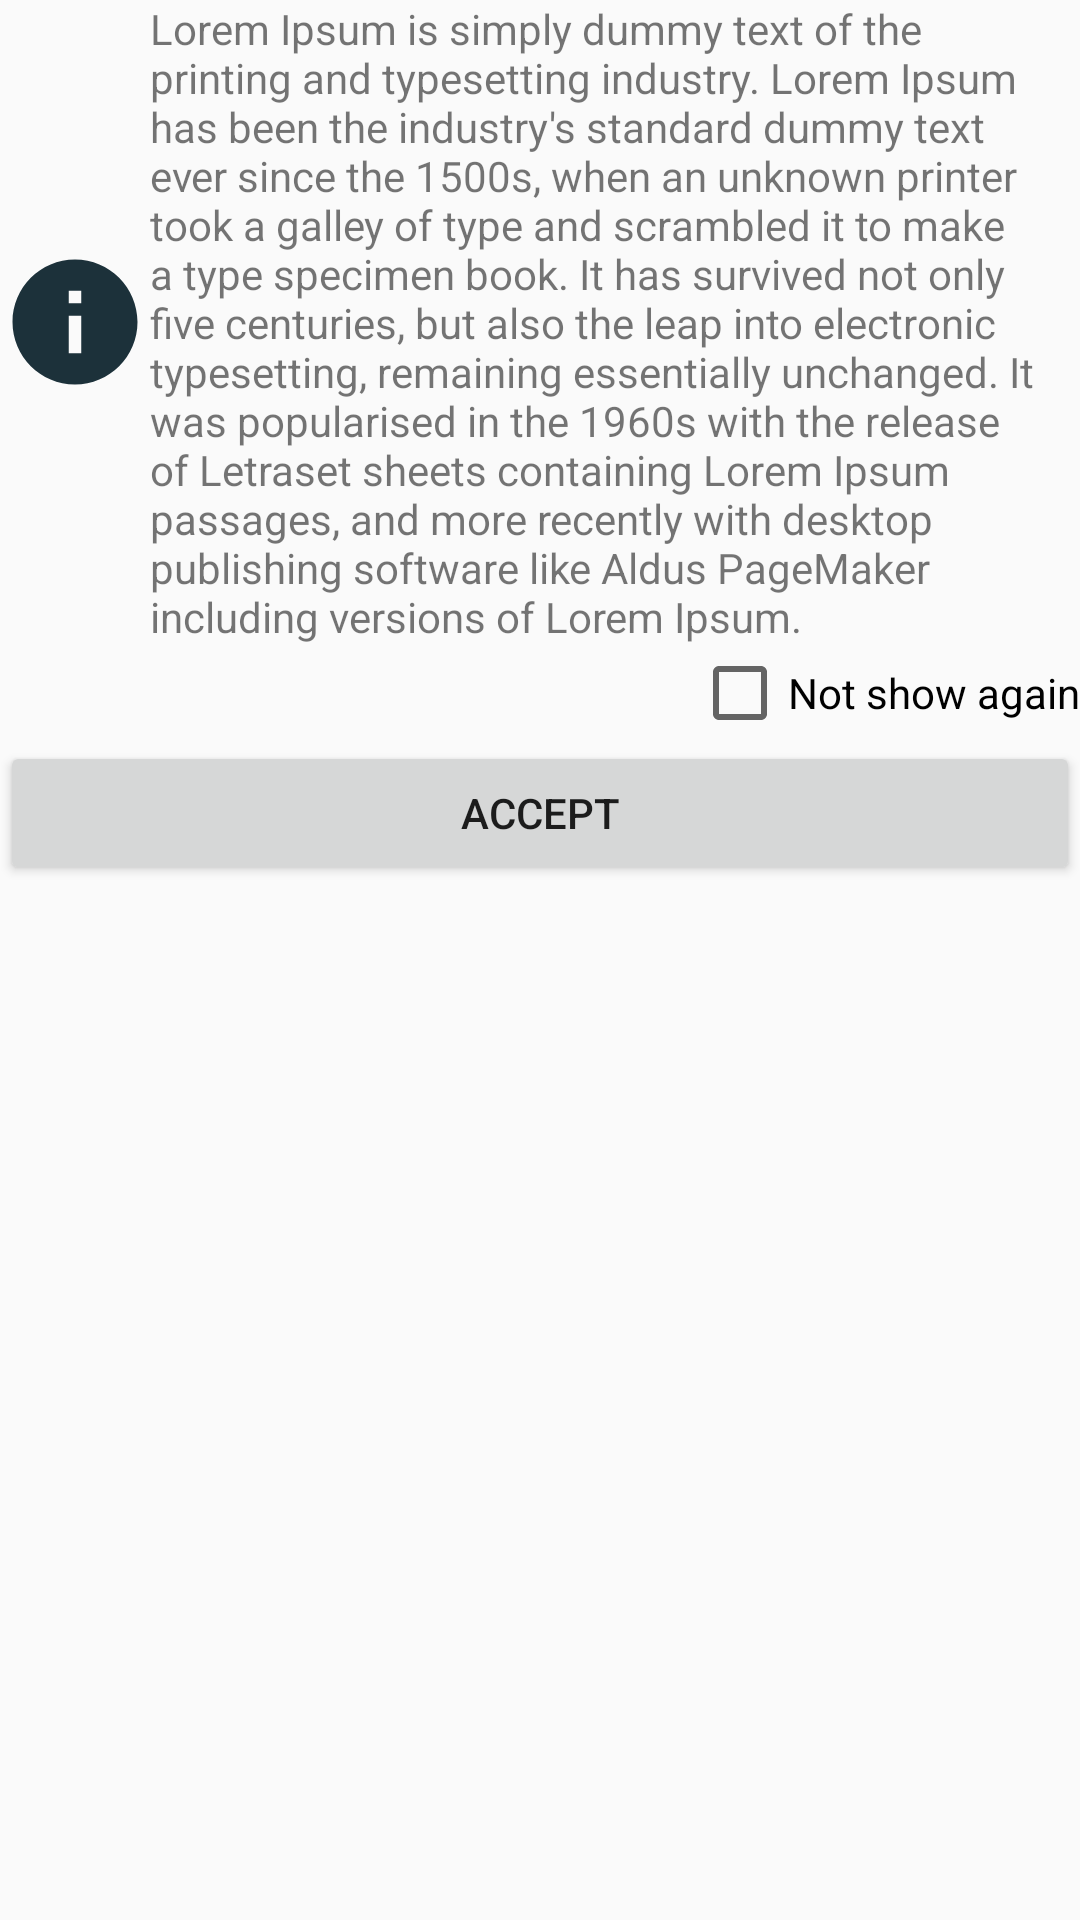

Here is an Android app screen rendered from its layout file. Give the layout XML and the strings, colors and styles it references.
<!-- AndroidManifest.xml: application theme AppTheme -->
<!-- res/layout/dialog_user_message.xml -->
<?xml version="1.0" encoding="utf-8"?>
<LinearLayout xmlns:android="http://schemas.android.com/apk/res/android"
    android:orientation="vertical"
    android:layout_width="match_parent"
    android:layout_height="wrap_content"
    android:layout_margin="5dp"
    android:gravity="right">

    <LinearLayout
            android:layout_width="match_parent"
            android:layout_height="wrap_content">

        <ImageView
            android:id="@+id/ivMessage"
            android:layout_width="50dp"
            android:layout_height="50dp"
            android:src="@drawable/ic_info_24"
            android:layout_gravity="center"/>

        <TextView
            android:id="@+id/tvMessage"
            android:layout_width="match_parent"
            android:layout_height="wrap_content"
            android:text="@string/lorem_ipsum"/>
    </LinearLayout>

    <CheckBox
        android:id="@+id/chbNotShowAgain"
        android:layout_width="wrap_content"
        android:layout_height="wrap_content"
        android:text="@string/titleCheckboxNotShowAgain"
        android:gravity="center"/>

    <LinearLayout
        android:layout_width="match_parent"
        android:layout_height="wrap_content"
        android:orientation="horizontal">

        <Button
            android:id="@+id/btnAceptar"
            android:layout_width="0dp"
            android:layout_height="wrap_content"
            android:layout_weight="1"
            android:text="@string/txtAccept"/>

    </LinearLayout>

</LinearLayout>
<!-- resources referenced by this layout -->
<resources>
  <!-- drawable ic_info_24 (drawable) -->
  <vector xmlns:android="http://schemas.android.com/apk/res/android"
      android:width="24dp"
      android:height="24dp"
      android:viewportWidth="24"
      android:viewportHeight="24"
      android:tint="@color/colorPrimaryDark">
  
    <path
        android:fillColor="@android:color/white"
        android:pathData="M12,2C6.48,2 2,6.48 2,12s4.48,10 10,10 10,-4.48 10,-10S17.52,2 12,2zM13,17h-2v-6h2v6zM13,9h-2L11,7h2v2z"/>
  </vector>
  <string name="lorem_ipsum" translatable="false">Lorem Ipsum is simply dummy text of the printing and typesetting industry. Lorem Ipsum has been the industry\'s standard dummy text ever since the 1500s, when an unknown printer took a galley of type and scrambled it to make a type specimen book. It has survived not only five centuries, but also the leap into electronic typesetting, remaining essentially unchanged. It was popularised in the 1960s with the release of Letraset sheets containing Lorem Ipsum passages, and more recently with desktop publishing software like Aldus PageMaker including versions of Lorem Ipsum.</string>
  <string name="titleCheckboxNotShowAgain">Not show again</string>
  <string name="txtAccept">Accept</string>
  <style name="AppTheme" parent="Theme.AppCompat.Light.NoActionBar">
          
  
          <item name="colorPrimary">@color/colorPrimaryDark</item>
          <item name="colorPrimaryDark">@color/colorPrimaryDark</item>
  
          <item name="colorAccent">@color/colorAccent</item>
      </style>
  <color name="colorPrimaryDark">#1c313a</color>
  <color name="colorAccent">#718792</color>
</resources>
